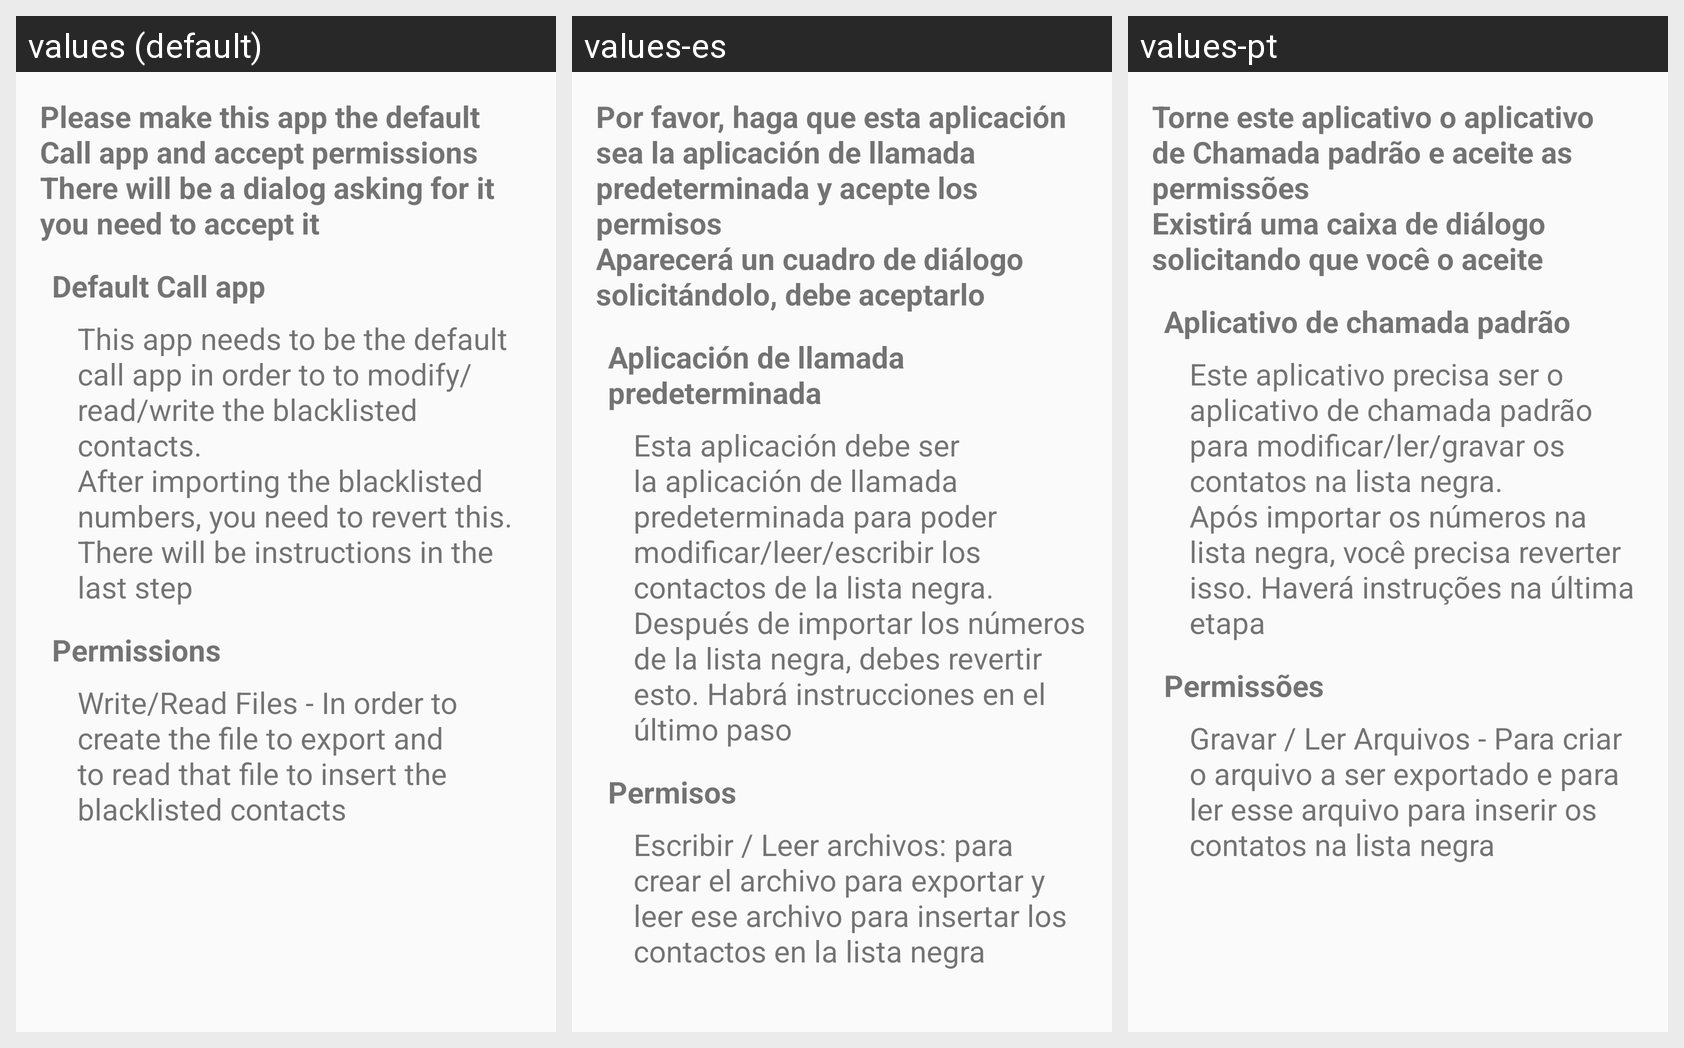

Translations of the strings shown on this Android screen, per locale in the grid:
Android screen res/layout/fragment_step_0.xml rendered under 3 locales, left to right: values (default), values-es, values-pt. Device: Nexus 5 (rendered at 1080×1920; each locale shown at half size, 540×960, under a caption strip naming it); theme AppTheme.
Strings drawn on this screen, with the default value and each locale's value (text and hints the layout hard-codes, and strings that could not be matched under every locale, appear in the picture but are not listed):

step0_1
  values: Please make this app the default Call app and accept permissions
      There will be a dialog asking for it you need to accept it
  values-es: Por favor, haga que esta aplicación sea la aplicación de llamada predeterminada y acepte los permisos
      Aparecerá un cuadro de diálogo solicitándolo, debe aceptarlo
  values-pt: Torne este aplicativo o aplicativo de Chamada padrão e aceite as permissões
      Existirá uma caixa de diálogo solicitando que você o aceite

step0_2
  values: Default Call app
  values-es: Aplicación de llamada predeterminada
  values-pt: Aplicativo de chamada padrão

step0_2_1
  values: This app needs to be the default call app in order to to modify/read/write the blacklisted contacts.
      After importing the blacklisted numbers, you need to revert this. There will be instructions in the last step
  values-es: Esta aplicación debe ser la aplicación de llamada predeterminada para poder modificar/leer/escribir los contactos de la lista negra.
      Después de importar los números de la lista negra, debes revertir esto. Habrá instrucciones en el último paso
  values-pt: Este aplicativo precisa ser o aplicativo de chamada padrão para modificar/ler/gravar os contatos na lista negra.
      Após importar os números na lista negra, você precisa reverter isso. Haverá instruções na última etapa

step0_3
  values: Permissions
  values-es: Permisos
  values-pt: Permissões

step0_3_1
  values: Write/Read Files - In order to create the file to export and to read that file to insert the blacklisted contacts
  values-es: Escribir / Leer archivos: para crear el archivo para exportar y leer ese archivo para insertar los contactos en la lista negra
  values-pt: Gravar / Ler Arquivos - Para criar o arquivo a ser exportado e para ler esse arquivo para inserir os contatos na lista negra
